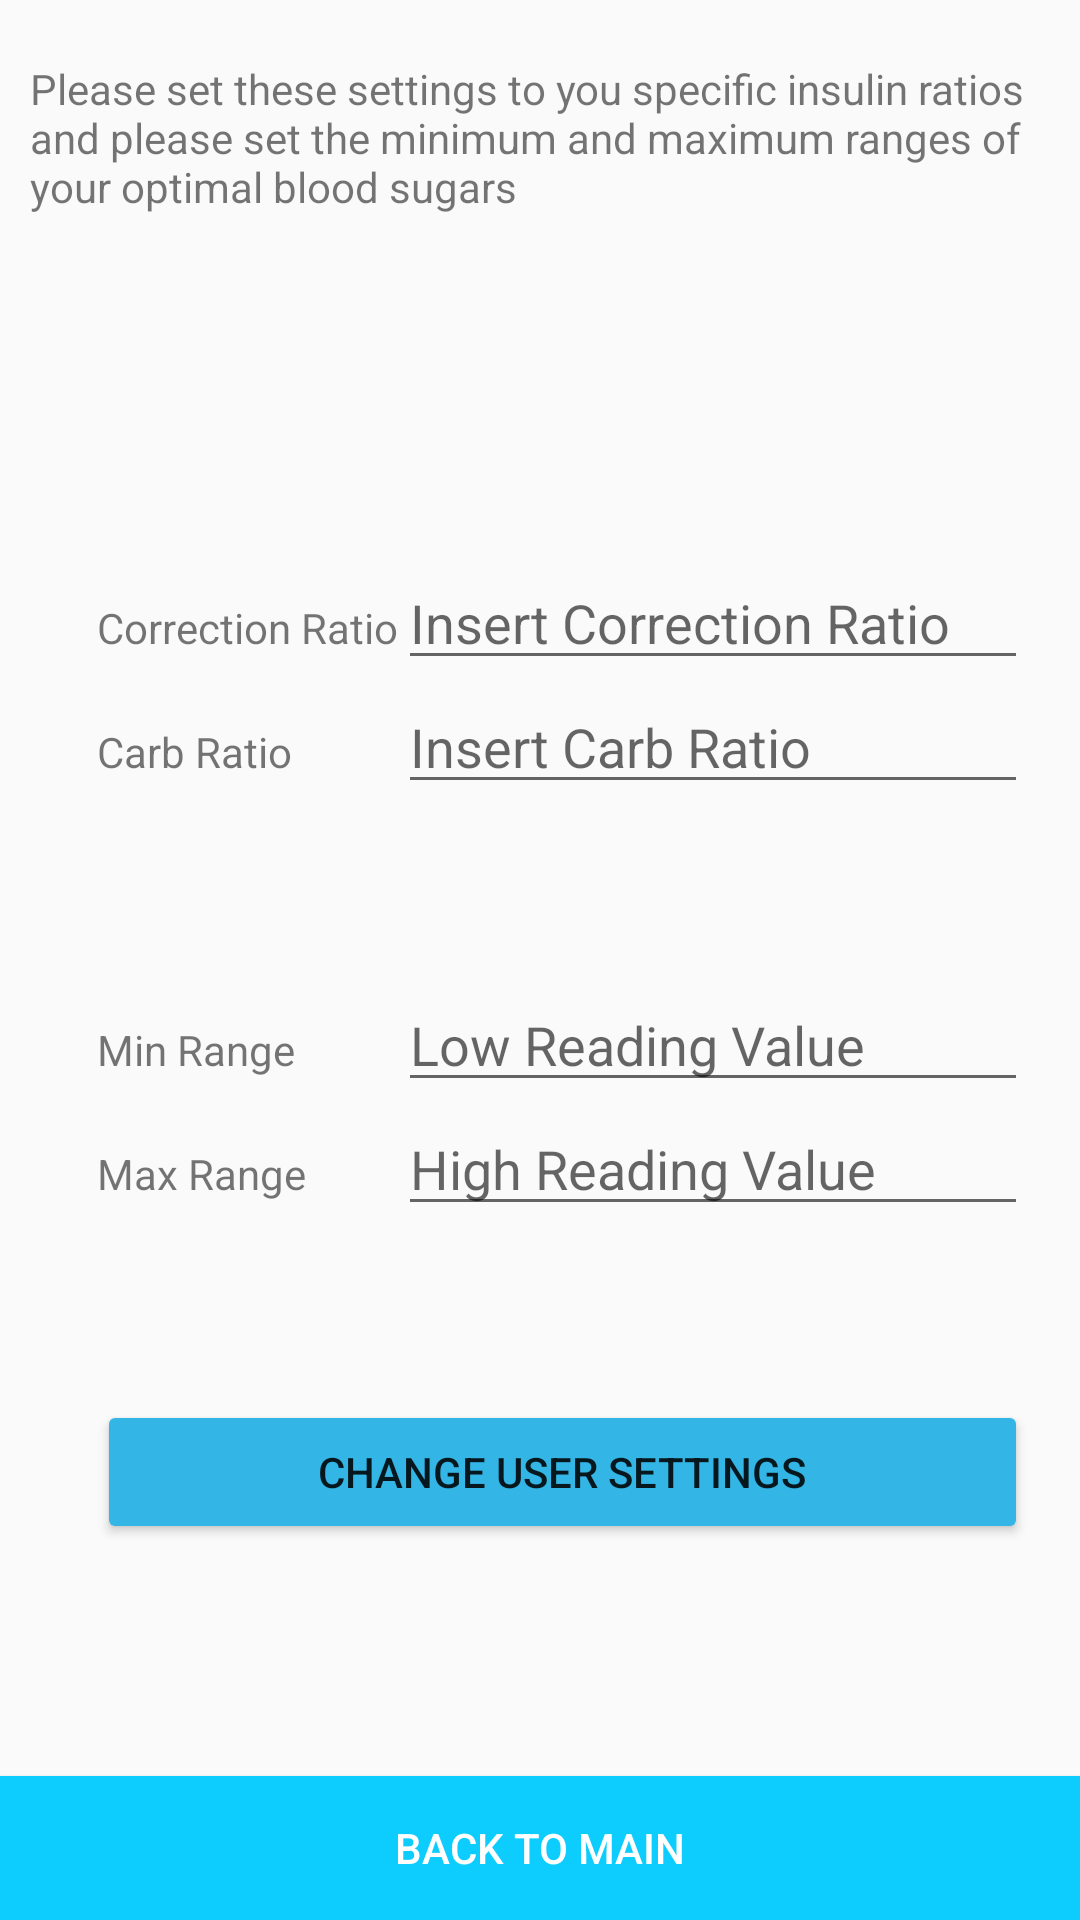

Write the Android layout XML for this screen, with the resource values it uses.
<!-- AndroidManifest.xml: application theme Base.AppTheme.Launcher -->
<!-- res/layout/activity_user_settings.xml -->
<?xml version="1.0" encoding="utf-8"?>
<RelativeLayout xmlns:android="http://schemas.android.com/apk/res/android"
    xmlns:tools="http://schemas.android.com/tools"
    android:layout_width="match_parent"
    android:layout_height="match_parent"
    tools:context="uk.ac.ulster.mur.diamonitor.UserSettings">

    <GridLayout xmlns:android="http://schemas.android.com/apk/res/android"
        android:layout_width="wrap_content"
        android:layout_height="wrap_content"
        android:layout_centerHorizontal="true"
        android:layout_centerVertical="true"
        android:columnCount="2"
        android:paddingEnd="15dp"
        android:paddingStart="30dp"
        android:paddingTop="60dp"
        android:id="@+id/gridLayout">


        <TextView
            android:layout_width="wrap_content"
            android:layout_height="wrap_content"
            android:layout_column="0"
            android:layout_row="0"
            android:text="Correction Ratio" />

        <EditText
            android:id="@+id/etCorrectionRatio"
            android:layout_width="wrap_content"
            android:layout_height="wrap_content"
            android:layout_column="1"

            android:layout_row="0"
            android:ems="10"
            android:hint="Insert Correction Ratio"
            android:inputType="number" />

        <EditText
            android:id="@+id/etCarbRatio"
            android:layout_width="wrap_content"
            android:layout_height="wrap_content"
            android:layout_column="1"
            android:layout_row="1"
            android:ems="10"
            android:hint="Insert Carb Ratio"
            android:inputType="number" />

        <TextView
            android:layout_width="wrap_content"
            android:layout_height="85dp"
            android:layout_column="0"
            android:layout_row="1"
            android:text="Carb Ratio" />

        <TextView
            android:layout_width="wrap_content"
            android:layout_height="wrap_content"
            android:layout_column="0"
            android:layout_row="2"
            android:text="Min Range" />

        <EditText
            android:id="@+id/etMinRange"
            android:layout_width="wrap_content"
            android:layout_height="wrap_content"
            android:layout_column="1"
            android:layout_row="2"
            android:ems="10"
            android:hint="Low Reading Value"
            android:inputType="numberDecimal" />

        <TextView
            android:layout_width="wrap_content"
            android:layout_height="85dp"
            android:layout_column="0"
            android:layout_row="3"
            android:text="Max Range" />

        <EditText
            android:id="@+id/etMaxRange"
            android:layout_width="wrap_content"
            android:layout_height="wrap_content"
            android:layout_column="1"
            android:layout_row="3"
            android:ems="10"
            android:hint="High Reading Value"
            android:inputType="numberDecimal" />

        <Button
            android:id="@+id/btnChangeUserSet"
            android:layout_height="wrap_content"
            android:layout_columnSpan="2"
            android:layout_gravity="fill_horizontal"
            android:layout_row="4"
            android:backgroundTint="@android:color/holo_blue_light"
            android:onClick="saveInfo"
            android:text="Change User Settings" />


    </GridLayout>

    <Button
        android:id="@+id/btnHome"
        android:layout_width="match_parent"
        android:layout_height="wrap_content"
        android:layout_alignParentBottom="true"
        android:layout_centerHorizontal="true"
        android:layout_gravity="fill_horizontal"
        android:background="@color/colorPrimary"
        android:onClick="HomeButtonClicked"
        android:text="Back To Main"
        android:textColor="@android:color/background_light" />

    <TextView
        android:id="@+id/tvShowSettings"
        android:layout_width="wrap_content"
        android:layout_height="wrap_content"
        android:layout_above="@+id/btnHome"
        android:layout_alignParentStart="true"
        android:layout_marginBottom="5dp"
        android:layout_marginStart="25dp" />

    <TextView
        android:id="@+id/tvShowInfo"
        android:layout_width="wrap_content"
        android:layout_height="wrap_content"
        android:layout_alignBottom="@+id/textView3"
        android:layout_alignParentStart="true"
        android:layout_marginLeft="10dp"
        android:layout_marginRight="10dp"
        android:layout_marginTop="20dp"
        android:text="Please set these settings to you specific insulin ratios and please set the minimum and maximum ranges of your optimal blood sugars" />

</RelativeLayout>
<!-- resources referenced by this layout -->
<resources>
  <color name="colorPrimary">#0DCDFF</color>
  <style name="Base.AppTheme.Launcher">
          
          
      </style>
</resources>
